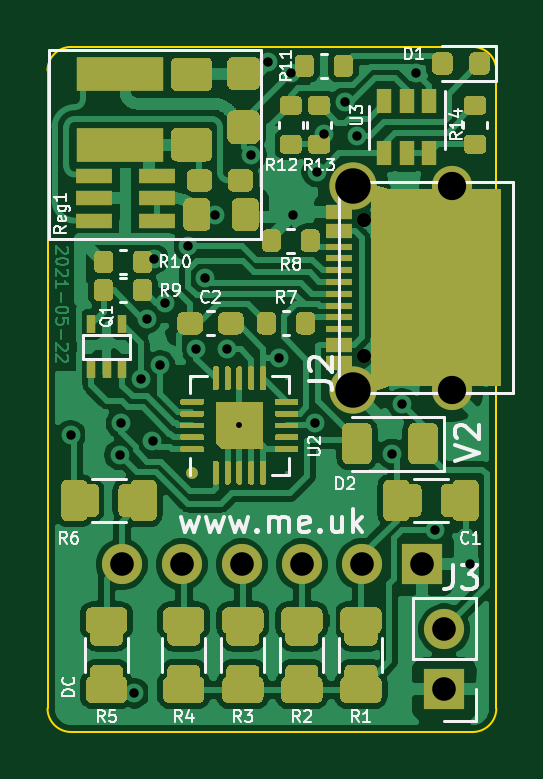
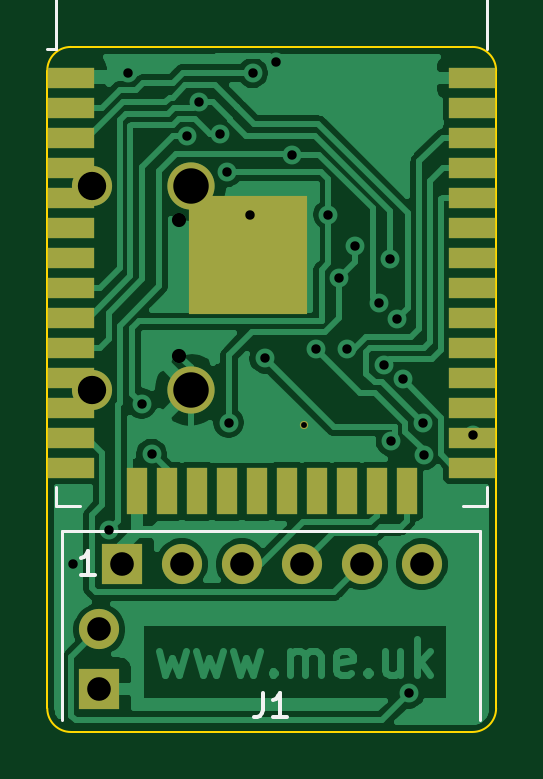
Circuit board: 11 layer files. Board 19.0 x 29.0 mm.
- bottom_copper: Battery-B_Cu.gbr (54240 bytes)
- bottom_mask: Battery-B_Mask.gbr (2155 bytes)
- paste: Battery-B_Paste.gbr (7094 bytes)
- bottom_silk: Battery-B_SilkS.gbr (1629 bytes)
- outline: Battery-Edge_Cuts.gbr (1008 bytes)
- top_copper: Battery-F_Cu.gbr (158175 bytes)
- top_mask: Battery-F_Mask.gbr (39840 bytes)
- paste: Battery-F_Paste.gbr (25971 bytes)
- top_silk: Battery-F_SilkS.gbr (24717 bytes)
- drill: Battery-NPTH.drl (301 bytes)
- drill: Battery-PTH.drl (1079 bytes)

=== bottom_copper: Battery-B_Cu.gbr (54240 bytes, source omitted) ===
=== bottom_mask: Battery-B_Mask.gbr ===
%TF.GenerationSoftware,KiCad,Pcbnew,(5.1.9-0-10_14)*%
%TF.CreationDate,2021-05-22T19:01:13+01:00*%
%TF.ProjectId,Battery,42617474-6572-4792-9e6b-696361645f70,12*%
%TF.SameCoordinates,Original*%
%TF.FileFunction,Soldermask,Bot*%
%TF.FilePolarity,Negative*%
%FSLAX46Y46*%
G04 Gerber Fmt 4.6, Leading zero omitted, Abs format (unit mm)*
G04 Created by KiCad (PCBNEW (5.1.9-0-10_14)) date 2021-05-22 19:01:13*
%MOMM*%
%LPD*%
G01*
G04 APERTURE LIST*
%ADD10R,2.000000X0.900000*%
%ADD11R,0.900000X2.000000*%
%ADD12R,5.000000X5.000000*%
%ADD13O,1.700000X1.700000*%
%ADD14R,1.700000X1.700000*%
%ADD15C,0.350000*%
%ADD16C,1.700000*%
%ADD17C,2.000000*%
G04 APERTURE END LIST*
D10*
%TO.C,U1*%
X118200000Y-99895000D03*
X118200000Y-101165000D03*
X118200000Y-102435000D03*
X118200000Y-103705000D03*
X118200000Y-104975000D03*
X118200000Y-106245000D03*
X118200000Y-107515000D03*
X118200000Y-108785000D03*
X118200000Y-110055000D03*
X118200000Y-111325000D03*
X118200000Y-112595000D03*
X118200000Y-113865000D03*
X118200000Y-115135000D03*
X118200000Y-116405000D03*
D11*
X120985000Y-117405000D03*
X122255000Y-117405000D03*
X123525000Y-117405000D03*
X124795000Y-117405000D03*
X126065000Y-117405000D03*
X127335000Y-117405000D03*
X128605000Y-117405000D03*
X129875000Y-117405000D03*
X131145000Y-117405000D03*
X132415000Y-117405000D03*
D10*
X135200000Y-116405000D03*
X135200000Y-115135000D03*
X135200000Y-113865000D03*
X135200000Y-112595000D03*
X135200000Y-111325000D03*
X135200000Y-110055000D03*
X135200000Y-108785000D03*
X135200000Y-107515000D03*
X135200000Y-106245000D03*
X135200000Y-104975000D03*
X135200000Y-103705000D03*
X135200000Y-102435000D03*
X135200000Y-101165000D03*
X135200000Y-99895000D03*
D12*
X127700000Y-107395000D03*
%TD*%
D13*
%TO.C,J3*%
X134000000Y-123260000D03*
D14*
X134000000Y-125800000D03*
%TD*%
%TO.C,J1*%
X133045000Y-120500000D03*
D13*
X130505000Y-120500000D03*
X127965000Y-120500000D03*
X125425000Y-120500000D03*
X122885000Y-120500000D03*
X120345000Y-120500000D03*
%TD*%
D15*
%TO.C,U2*%
X125325000Y-114625000D03*
%TD*%
D16*
%TO.C,J2*%
X134310000Y-104475000D03*
X134310000Y-113125000D03*
D17*
X130130000Y-104475000D03*
X130130000Y-113125000D03*
%TD*%
M02*

=== paste: Battery-B_Paste.gbr (7094 bytes, source omitted) ===
=== bottom_silk: Battery-B_SilkS.gbr ===
%TF.GenerationSoftware,KiCad,Pcbnew,(5.1.9-0-10_14)*%
%TF.CreationDate,2021-05-22T19:01:13+01:00*%
%TF.ProjectId,Battery,42617474-6572-4792-9e6b-696361645f70,12*%
%TF.SameCoordinates,Original*%
%TF.FileFunction,Legend,Bot*%
%TF.FilePolarity,Positive*%
%FSLAX46Y46*%
G04 Gerber Fmt 4.6, Leading zero omitted, Abs format (unit mm)*
G04 Created by KiCad (PCBNEW (5.1.9-0-10_14)) date 2021-05-22 19:01:13*
%MOMM*%
%LPD*%
G01*
G04 APERTURE LIST*
%ADD10C,0.120000*%
%ADD11C,0.150000*%
G04 APERTURE END LIST*
D10*
%TO.C,U1*%
X135820000Y-98705000D02*
X136200000Y-98705000D01*
X135820000Y-92285000D02*
X135820000Y-98705000D01*
X117580000Y-92285000D02*
X117580000Y-98705000D01*
X135820000Y-92285000D02*
X117580000Y-92285000D01*
X117580000Y-118030000D02*
X118580000Y-118030000D01*
X117580000Y-117250000D02*
X117580000Y-118030000D01*
X135820000Y-118030000D02*
X134820000Y-118030000D01*
X135820000Y-117250000D02*
X135820000Y-118030000D01*
%TO.C,J1*%
X117870000Y-119100000D02*
X117870000Y-127100000D01*
X135570000Y-119100000D02*
X117870000Y-119100000D01*
X135570000Y-119100000D02*
X135570000Y-127100000D01*
D11*
X127053333Y-125952380D02*
X127053333Y-126666666D01*
X127100952Y-126809523D01*
X127196190Y-126904761D01*
X127339047Y-126952380D01*
X127434285Y-126952380D01*
X126053333Y-126952380D02*
X126624761Y-126952380D01*
X126339047Y-126952380D02*
X126339047Y-125952380D01*
X126434285Y-126095238D01*
X126529523Y-126190476D01*
X126624761Y-126238095D01*
X134184285Y-120952380D02*
X134755714Y-120952380D01*
X134470000Y-120952380D02*
X134470000Y-119952380D01*
X134565238Y-120095238D01*
X134660476Y-120190476D01*
X134755714Y-120238095D01*
%TD*%
M02*

=== outline: Battery-Edge_Cuts.gbr ===
%TF.GenerationSoftware,KiCad,Pcbnew,(5.1.9-0-10_14)*%
%TF.CreationDate,2021-05-22T19:01:13+01:00*%
%TF.ProjectId,Battery,42617474-6572-4792-9e6b-696361645f70,12*%
%TF.SameCoordinates,Original*%
%TF.FileFunction,Profile,NP*%
%FSLAX46Y46*%
G04 Gerber Fmt 4.6, Leading zero omitted, Abs format (unit mm)*
G04 Created by KiCad (PCBNEW (5.1.9-0-10_14)) date 2021-05-22 19:01:13*
%MOMM*%
%LPD*%
G01*
G04 APERTURE LIST*
%TA.AperFunction,Profile*%
%ADD10C,0.100000*%
%TD*%
G04 APERTURE END LIST*
D10*
X118200000Y-98600000D02*
G75*
G03*
X117200000Y-99600000I0J-1000000D01*
G01*
X117200000Y-126600000D02*
G75*
G03*
X118200000Y-127600000I1000000J0D01*
G01*
X135200000Y-127600000D02*
G75*
G03*
X136200000Y-126600000I0J1000000D01*
G01*
X136200000Y-99600000D02*
G75*
G03*
X135200000Y-98600000I-1000000J0D01*
G01*
X118200000Y-127600000D02*
X135200000Y-127600000D01*
X136200000Y-126600000D02*
X136200000Y-99600000D01*
X117200000Y-99600000D02*
X117200000Y-126600000D01*
X135200000Y-98600000D02*
X118200000Y-98600000D01*
M02*

=== top_copper: Battery-F_Cu.gbr (158175 bytes, source omitted) ===
=== top_mask: Battery-F_Mask.gbr (39840 bytes, source omitted) ===
=== paste: Battery-F_Paste.gbr (25971 bytes, source omitted) ===
=== top_silk: Battery-F_SilkS.gbr (24717 bytes, source omitted) ===
=== drill: Battery-NPTH.drl ===
M48
; DRILL file {KiCad (5.1.9-0-10_14)} date Saturday, May 22, 2021 at 07:01:12 PM
; FORMAT={-:-/ absolute / inch / decimal}
; #@! TF.CreationDate,2021-05-22T19:01:12+01:00
; #@! TF.GenerationSoftware,Kicad,Pcbnew,(5.1.9-0-10_14)
; #@! TF.FileFunction,NonPlated,1,2,NPTH
FMAT,2
INCH
%
G90
G05
T0
M30

=== drill: Battery-PTH.drl ===
M48
; DRILL file {KiCad (5.1.9-0-10_14)} date Saturday, May 22, 2021 at 07:01:12 PM
; FORMAT={-:-/ absolute / inch / decimal}
; #@! TF.CreationDate,2021-05-22T19:01:12+01:00
; #@! TF.GenerationSoftware,Kicad,Pcbnew,(5.1.9-0-10_14)
; #@! TF.FileFunction,Plated,1,2,PTH
FMAT,2
INCH
T1C0.0098
T2C0.0157
T3C0.0236
T4C0.0394
T5C0.0472
T6C0.0591
%
G90
G05
T1
X4.9341Y-4.5128
T2
X4.6526Y-4.5289
X4.7342Y-4.5621
X4.7368Y-4.5092
X4.7589Y-4.959
X4.7697Y-4.4359
X4.7795Y-4.3346
X4.7892Y-4.539
X4.7913Y-4.2352
X4.8017Y-4.4125
X4.8094Y-4.309
X4.8486Y-4.2129
X4.862Y-4.385
X4.8763Y-4.2676
X4.8937Y-4.1614
X4.9138Y-4.3857
X4.9541Y-4.062
X4.9818Y-3.9075
X4.9998Y-4.4006
X5.0197Y-3.9252
X5.0236Y-4.1614
X5.0598Y-4.508
X5.063Y-4.0906
X5.0744Y-4.027
X5.1098Y-3.9741
X5.1297Y-4.0305
X5.1881Y-4.5604
X5.2047Y-4.4764
X5.2283Y-3.9252
X5.2598Y-4.687
X5.3189Y-4.7441
T3
X5.1421Y-4.1697
X5.1421Y-4.3972
T4
X4.738Y-4.7441
X4.838Y-4.7441
X4.938Y-4.7441
X5.038Y-4.7441
X5.138Y-4.7441
X5.238Y-4.7441
X5.2756Y-4.8528
X5.2756Y-4.9528
T5
X5.2878Y-4.1132
X5.2878Y-4.4537
T6
X5.1232Y-4.1132
X5.1232Y-4.4537
T0
M30
